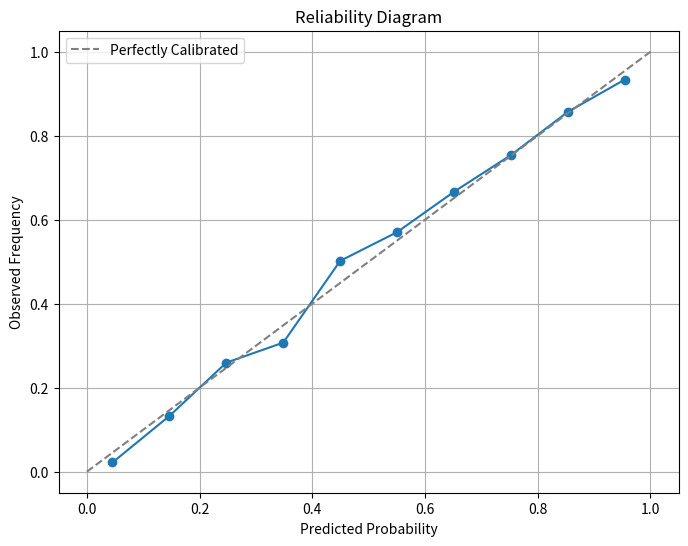
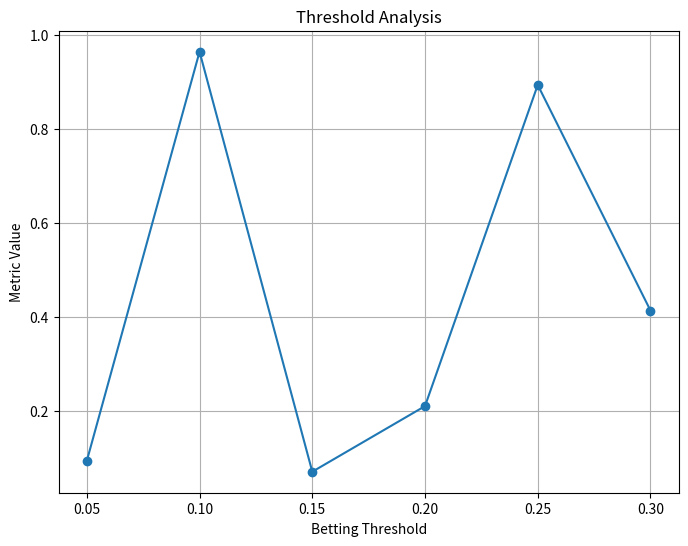

Write the Python code that produced these figures, in order.
import matplotlib.pyplot as plt
import numpy as np
import pandas as pd

def plot_reliability_diagram(predicted_probabilities, observed_frequencies, output_file = "reliability_diagram.png"):
    # Plot a reliability diagram
    plt.figure(figsize=(8, 6))
    plt.plot(predicted_probabilities, observed_frequencies, marker='o', linestyle='-')
    plt.plot([0, 1], [0, 1], linestyle='--', color='gray', label='Perfectly Calibrated')
    plt.xlabel("Predicted Probability")
    plt.ylabel("Observed Frequency")
    plt.title("Reliability Diagram")
    plt.legend()
    plt.grid(True)
    plt.savefig(output_file)
    plt.close()

def plot_threshold_analysis(thresholds, metric_values, output_file = "threshold_analysis.png"):
    # Plot a graph of metric values vs. betting thresholds
    plt.figure(figsize=(8, 6))
    plt.plot(thresholds, metric_values, marker='o', linestyle='-')
    plt.xlabel("Betting Threshold")
    plt.ylabel("Metric Value")
    plt.title("Threshold Analysis")
    plt.grid(True)
    plt.savefig(output_file)
    plt.close()


def create_calibration_curve(probabilities, outcomes, n_bins=10):
    #Bin the probabilities into n_bins and calculate the mean predicted probability and observed frequency for each bin.
    df = pd.DataFrame({"probability": probabilities, "outcome": outcomes})
    df["bin"] = pd.cut(df["probability"], bins=n_bins, labels=False)
    grouped = df.groupby("bin").agg({"probability": "mean", "outcome": "mean"})
    return grouped["probability"].values, grouped["outcome"].values

if __name__ == '__main__':
    # Example usage
    predicted_probabilities = np.linspace(0, 1, 100)
    observed_frequencies = predicted_probabilities + np.random.normal(0, 0.1, 100)
    observed_frequencies = np.clip(observed_frequencies, 0, 1)

    #Create a calibration curve from raw data
    prob_bins, observed_bins = create_calibration_curve(predicted_probabilities, observed_frequencies, n_bins=10)

    thresholds = np.linspace(0.05, 0.30, 6)
    metric_values = np.random.rand(6)

    plot_reliability_diagram(prob_bins, observed_bins)
    plot_threshold_analysis(thresholds, metric_values)
